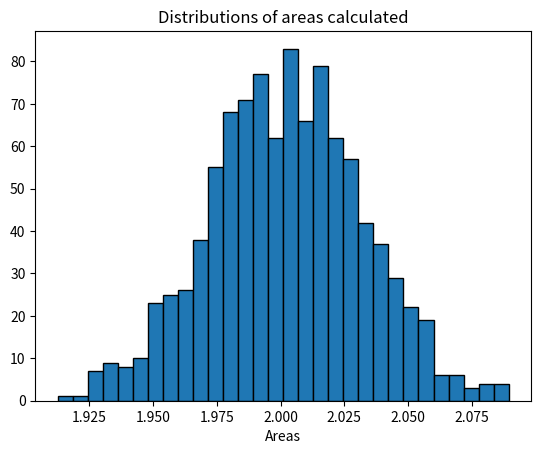

The script that saved this image:
# importing the modules
from numpy import random
import numpy as np
import matplotlib.pyplot as plt

# limits of integration
a = 0
b = np.pi  # gets the value of pi
N = 1000


# function to calculate the sin of a particular
# value of x
def f(x):
    return np.sin(x)


# list to store all the values for plotting
plt_vals = []

# we iterate through all the values to generate
# multiple results and show whose intensity is
# the most.
for i in range(N):

    # array of zeros of length N
    ar = np.zeros(N)

    # iterating over each Value of ar and filling it
    # with a random value between the limits a and b
    for i in range(len(ar)):
        ar[i] = random.uniform(a, b)

    # variable to store sum of the functions of different
    # values of x
    integral = 0.0

    # iterates and sums up values of different functions
    # of x
    for i in ar:
        integral += f(i)

    # we get the answer by the formula derived adobe
    ans = (b - a) / float(N) * integral

    # appends the solution to a list for plotting the graph
    plt_vals.append(ans)

# details of the plot to be generated
# sets the title of the plot
plt.title("Distributions of areas calculated")

# 3 parameters (array on which histogram needs
plt.hist(plt_vals, bins=30, ec="black")

# to be made, bins, separators colour between the
# beams)
# sets the label of the x-axis of the plot
plt.xlabel("Areas")
plt.show()  # shows the plot